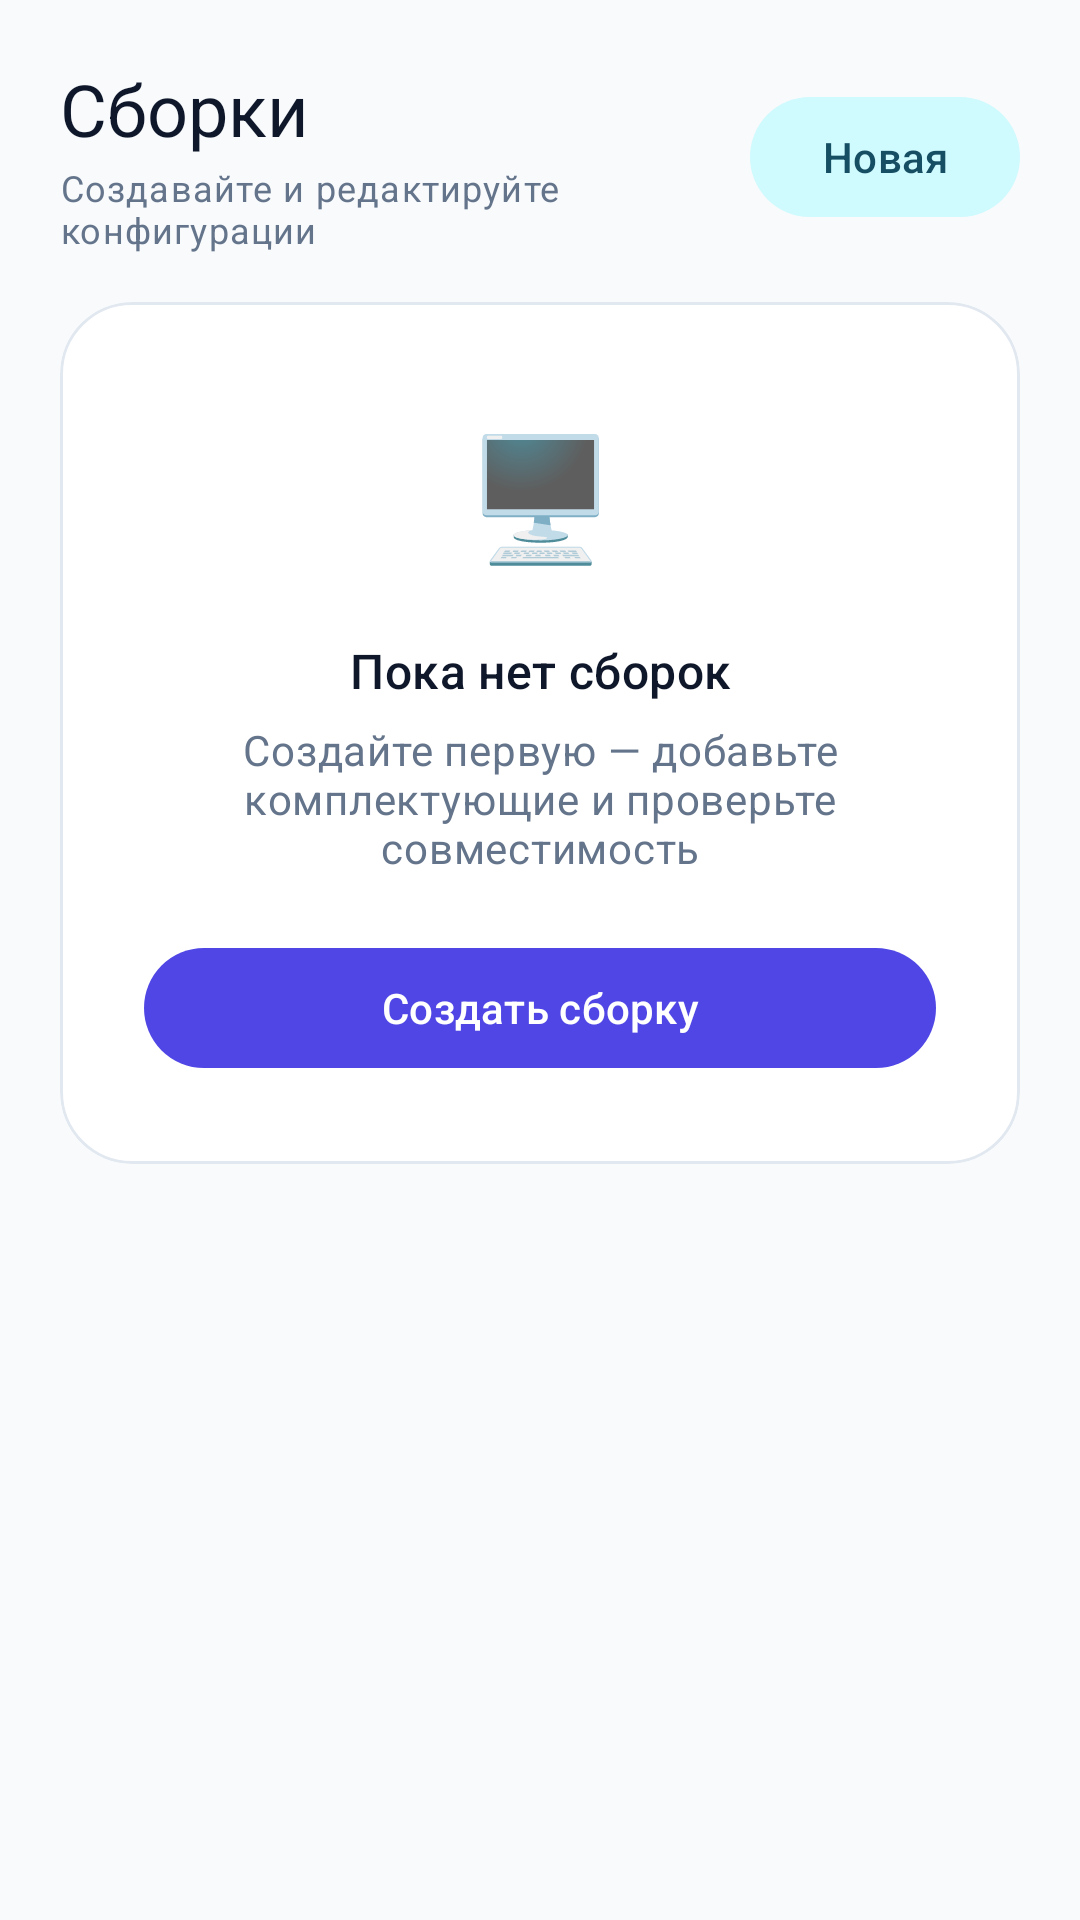

The Android layout XML behind this screen, and the referenced resources:
<!-- AndroidManifest.xml: application theme Theme.DipProj -->
<!-- res/layout/content_build_list.xml -->
<?xml version="1.0" encoding="utf-8"?>
<LinearLayout xmlns:android="http://schemas.android.com/apk/res/android"
    xmlns:app="http://schemas.android.com/apk/res-auto"
    android:id="@+id/buildListContent"
    android:layout_width="match_parent"
    android:layout_height="match_parent"
    android:orientation="vertical"
    android:paddingStart="20dp"
    android:paddingEnd="20dp"
    android:paddingTop="20dp"
    android:paddingBottom="72dp">

    <LinearLayout
        android:layout_width="match_parent"
        android:layout_height="wrap_content"
        android:layout_marginBottom="16dp"
        android:gravity="center_vertical"
        android:orientation="horizontal">

        <LinearLayout
            android:layout_width="0dp"
            android:layout_height="wrap_content"
            android:layout_weight="1"
            android:orientation="vertical">

            <TextView
                android:layout_width="wrap_content"
                android:layout_height="wrap_content"
                android:text="Сборки"
                android:textAppearance="@style/TextAppearance.Material3.HeadlineSmall"
                android:textColor="?attr/colorOnSurface" />

            <TextView
                android:layout_width="wrap_content"
                android:layout_height="wrap_content"
                android:layout_marginTop="2dp"
                android:text="Создавайте и редактируйте конфигурации"
                android:textAppearance="@style/TextAppearance.Material3.BodySmall"
                android:textColor="?attr/colorOnSurfaceVariant" />
        </LinearLayout>

        <com.google.android.material.button.MaterialButton
            android:id="@+id/createBuildButtonHeader"
            style="@style/Widget.Material3.Button.TonalButton"
            android:layout_width="wrap_content"
            android:layout_height="wrap_content"
            android:text="Новая" />
    </LinearLayout>

    <androidx.recyclerview.widget.RecyclerView
        android:id="@+id/buildsRecyclerView"
        android:layout_width="match_parent"
        android:layout_height="0dp"
        android:layout_weight="1"
        android:clipToPadding="false"
        android:visibility="gone" />

    <com.google.android.material.card.MaterialCardView
        android:id="@+id/buildListEmptyCard"
        android:layout_width="match_parent"
        android:layout_height="wrap_content"
        android:layout_gravity="center"
        android:minHeight="220dp"
        app:cardBackgroundColor="?attr/colorSurface"
        app:cardCornerRadius="24dp"
        app:cardElevation="0dp"
        app:strokeColor="?attr/colorOutline"
        app:strokeWidth="1dp">

        <LinearLayout
            android:layout_width="match_parent"
            android:layout_height="match_parent"
            android:gravity="center"
            android:orientation="vertical"
            android:padding="28dp">

            <TextView
                android:layout_width="72dp"
                android:layout_height="72dp"
                android:alpha="0.85"
                android:gravity="center"
                android:text="🖥️"
                android:textSize="40sp" />

            <TextView
                android:layout_width="wrap_content"
                android:layout_height="wrap_content"
                android:layout_marginTop="12dp"
                android:gravity="center"
                android:text="Пока нет сборок"
                android:textAppearance="@style/TextAppearance.Material3.TitleMedium"
                android:textColor="?attr/colorOnSurface" />

            <TextView
                android:layout_width="wrap_content"
                android:layout_height="wrap_content"
                android:layout_marginTop="6dp"
                android:gravity="center"
                android:text="Создайте первую — добавьте комплектующие и проверьте совместимость"
                android:textAppearance="@style/TextAppearance.Material3.BodyMedium"
                android:textColor="?attr/colorOnSurfaceVariant" />

            <com.google.android.material.button.MaterialButton
                android:id="@+id/createBuildButton"
                style="@style/Widget.Material3.Button"
                android:layout_width="match_parent"
                android:layout_height="wrap_content"
                android:layout_marginTop="20dp"
                android:text="Создать сборку" />
        </LinearLayout>
    </com.google.android.material.card.MaterialCardView>
</LinearLayout>
<!-- resources referenced by this layout -->
<resources>
  <style name="Theme.DipProj" parent="Base.Theme.DipProj" />
  <style name="Base.Theme.DipProj" parent="Theme.Material3.DayNight.NoActionBar">
          <item name="colorPrimary">@color/md_primary</item>
          <item name="colorOnPrimary">@color/md_on_primary</item>
          <item name="colorPrimaryContainer">@color/md_primary_container</item>
          <item name="colorOnPrimaryContainer">@color/md_on_primary_container</item>
  
          <item name="colorSecondary">@color/md_secondary</item>
          <item name="colorOnSecondary">@color/md_on_secondary</item>
          <item name="colorSecondaryContainer">@color/md_secondary_container</item>
          <item name="colorOnSecondaryContainer">@color/md_on_secondary_container</item>
  
          <item name="colorSurface">@color/md_surface</item>
          <item name="colorOnSurface">@color/md_on_surface</item>
          <item name="colorSurfaceVariant">@color/md_surface_variant</item>
          <item name="colorOnSurfaceVariant">@color/md_on_surface_variant</item>
  
          <item name="colorOutline">@color/md_outline</item>
          <item name="colorError">@color/md_error</item>
          <item name="colorOnError">@color/md_on_error</item>
  
          <item name="android:colorBackground">@color/md_background</item>
          <item name="backgroundColor">@color/md_background</item>
  
          <item name="android:statusBarColor">@color/md_status_bar</item>
          <item name="android:navigationBarColor">@color/md_surface</item>
          <item name="android:windowLightStatusBar">true</item>
          <item name="android:windowLightNavigationBar">true</item>
      </style>
  <color name="md_primary">#4F46E5</color>
  <color name="md_on_primary">#FFFFFF</color>
  <color name="md_primary_container">#E0E7FF</color>
  <color name="md_on_primary_container">#312E81</color>
  <color name="md_secondary">#0891B2</color>
  <color name="md_on_secondary">#FFFFFF</color>
  <color name="md_secondary_container">#CFFAFE</color>
  <color name="md_on_secondary_container">#164E63</color>
  <color name="md_surface">#FFFFFF</color>
  <color name="md_on_surface">#0F172A</color>
  <color name="md_surface_variant">#F1F5F9</color>
  <color name="md_on_surface_variant">#64748B</color>
  <color name="md_outline">#E2E8F0</color>
  <color name="md_error">#DC2626</color>
  <color name="md_on_error">#FFFFFF</color>
  <color name="md_background">#F8FAFC</color>
  <color name="md_status_bar">#F8FAFC</color>
</resources>
